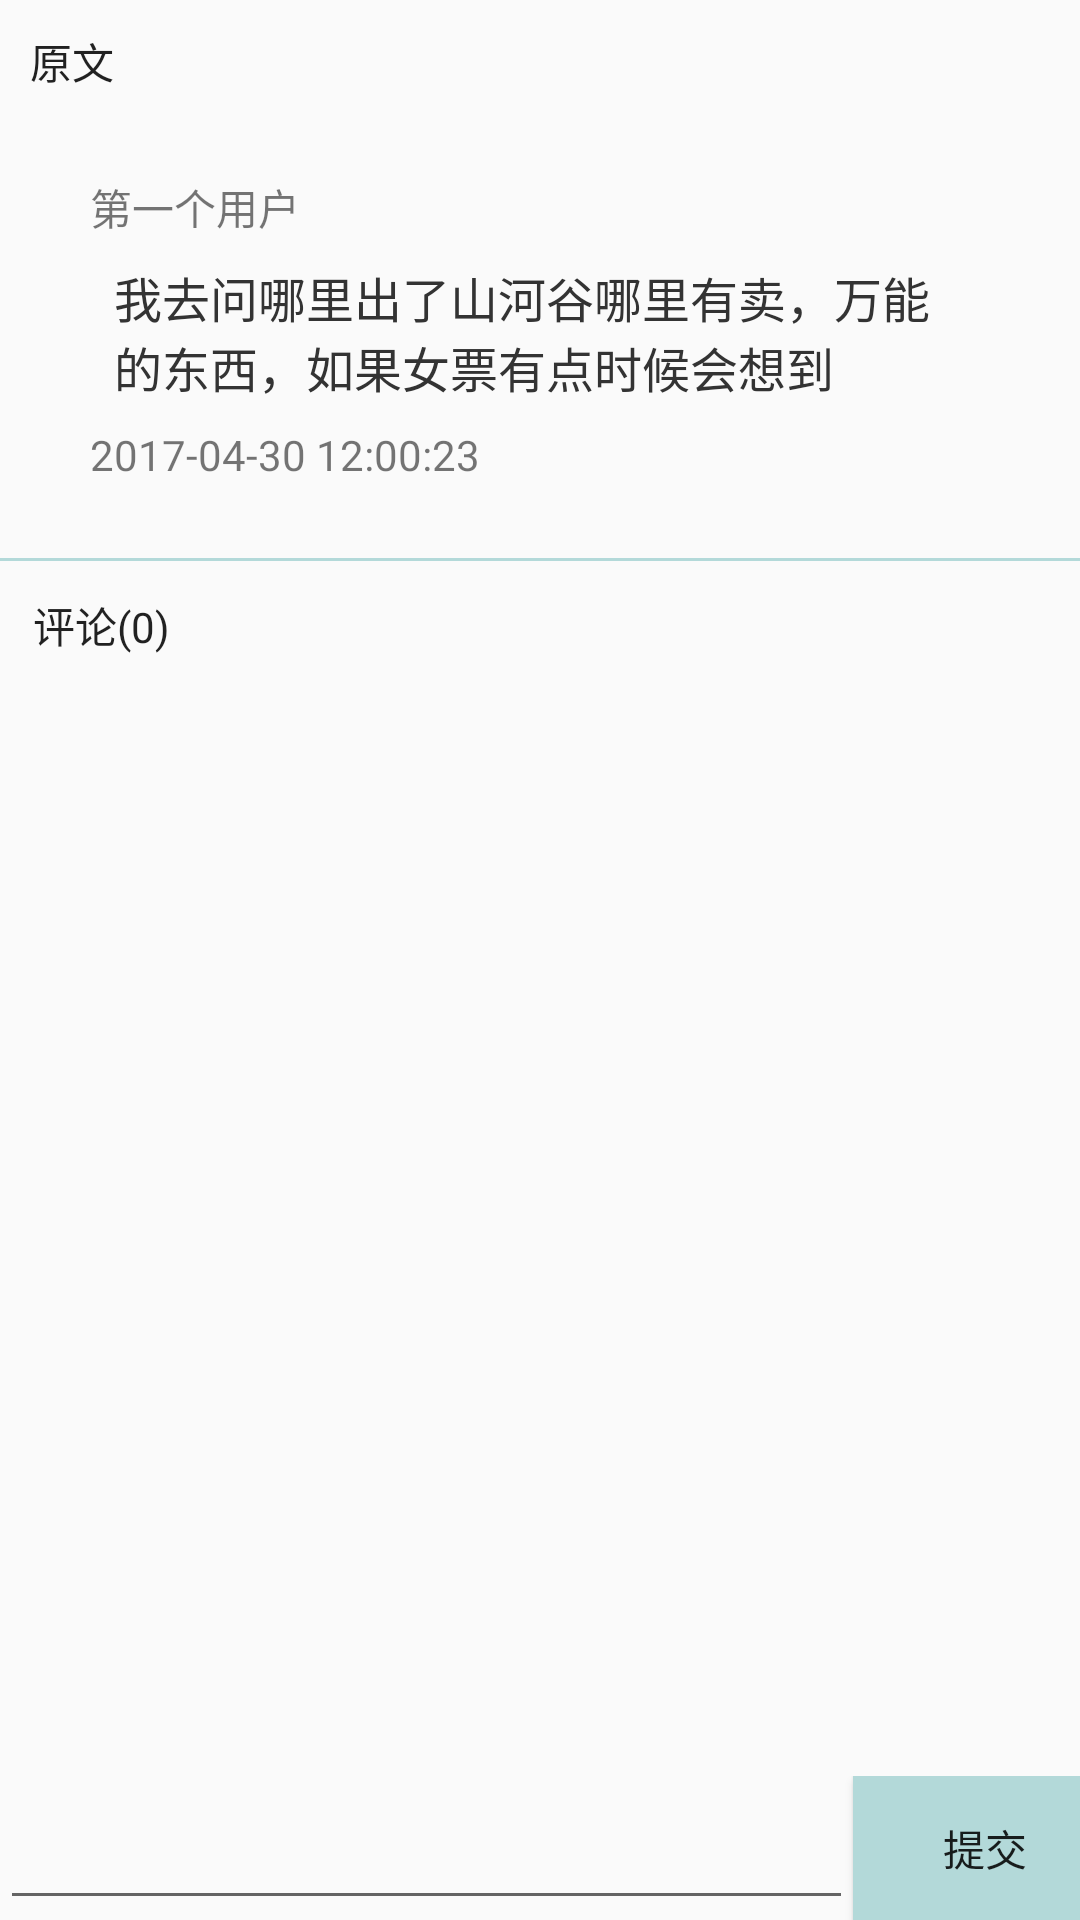

Android layout source for this screen:
<!-- AndroidManifest.xml: application theme AppTheme -->
<!-- res/layout/activity_card.xml -->
<?xml version="1.0" encoding="utf-8"?>
<ScrollView xmlns:android="http://schemas.android.com/apk/res/android"
    android:layout_width="fill_parent"
    android:layout_height="match_parent"
    android:fillViewport="true" >
<LinearLayout xmlns:android="http://schemas.android.com/apk/res/android"
    android:orientation="vertical"
    android:layout_width="match_parent"
    android:layout_height="wrap_content"
    >

    <TextView
        android:text="原文"
        android:layout_width="match_parent"
        android:layout_height="wrap_content"
        android:textAppearance="@style/TextAppearance.AppCompat"
        android:padding="10dp" />

    <include layout="@layout/card_item">
</include>
    <LinearLayout
        android:background="@color/colorPrimary"
        android:layout_marginTop="15dp"
        android:layout_width="match_parent"
        android:layout_height="1dp"/>

    <TextView
        android:text="评论(0)"
        android:layout_width="match_parent"
        android:layout_height="wrap_content"
        android:textAppearance="@style/TextAppearance.AppCompat"
        android:padding="11dp"
        android:id="@+id/card_tv_count" />
    <ListView
        android:divider="#00000000"
        android:dividerHeight="6dp"
        android:id="@+id/card_lv_comment"
        android:layout_width="match_parent"
        android:layout_height="251dp"
        android:layout_weight="0.98">
    </ListView>

    <LinearLayout
        android:layout_width="match_parent"
        android:layout_height="wrap_content"
        android:weightSum="1">

        <EditText
            android:layout_width="wrap_content"
            android:id="@+id/card_et_comment"
            android:layout_height="match_parent"
            android:layout_weight="1.05" />

        <Button
            android:text="提交"
            android:layout_width="wrap_content"
            android:layout_height="wrap_content"
            android:background="@color/colorPrimary"
            android:id="@+id/card_bt_comment" />
    </LinearLayout >

</LinearLayout>
    </ScrollView>
<!-- res/layout/card_item.xml (included above) -->
<?xml version="1.0" encoding="utf-8"?>
<LinearLayout style="@style/wrap_layout"

    xmlns:android="http://schemas.android.com/apk/res/android"
    android:orientation="vertical"
        android:padding="10dp"
        android:layout_marginLeft="20dp"
        android:layout_marginRight="20dp">


        <TextView
            android:text="第一个用户"
            android:layout_width="wrap_content"
            android:layout_height="wrap_content"
            android:id="@+id/card_user"
            android:layout_weight="1" />

        <TextView style="@style/usertext"
            android:text="我去问哪里出了山河谷哪里有卖，万能的东西，如果女票有点时候会想到"
            android:id="@+id/card_content"
            android:padding="8dp" />

        <TextView
            android:text="2017-04-30 12:00:23"
            android:layout_width="wrap_content"
            android:layout_height="wrap_content"
            android:id="@+id/card_time"
            android:layout_weight="1"
            android:layout_below="@+id/linearLayout"
            android:layout_alignRight="@+id/linearLayout"
            android:layout_alignEnd="@+id/linearLayout"
            android:layout_marginRight="12dp"
            android:layout_marginEnd="12dp" />

    </LinearLayout>
<!-- resources referenced by this layout -->
<resources>
  <color name="colorPrimary">#B3D9d9</color>
  <style name="usertext">
          <item name="android:textSize">16dp</item>
          <item name="android:textColor">@color/text_clo</item>
          <item name="android:layout_width">wrap_content</item>
          <item name="android:layout_height">wrap_content</item>
          <item name="android:layout_weight">1</item>
      </style>
  <style name="wrap_layout">
          <item name="android:orientation">vertical</item>
          <item name="android:layout_height">wrap_content</item>
          <item name="android:layout_width">match_parent</item>
          <item name="android:layout_marginLeft">8dp</item>
          <item name="android:layout_marginRight">8dp</item>
          <item name="android:layout_marginTop">8dp</item>
          <item name="android:padding">1px</item>
          <item name="android:background">@drawable/bg_layout_shape</item>
  
      </style>
  <style name="AppTheme" parent="Theme.AppCompat.Light.DarkActionBar">
          
          <item name="colorPrimary">@color/colorPrimary</item>
          <item name="colorPrimaryDark">@color/colorPrimaryDark</item>
          <item name="colorAccent">@color/colorAccent</item>
      </style>
  <color name="text_clo">#333</color>
  <color name="colorPrimaryDark">#B3D9d9</color>
  <color name="colorAccent">#FF4081</color>
</resources>
